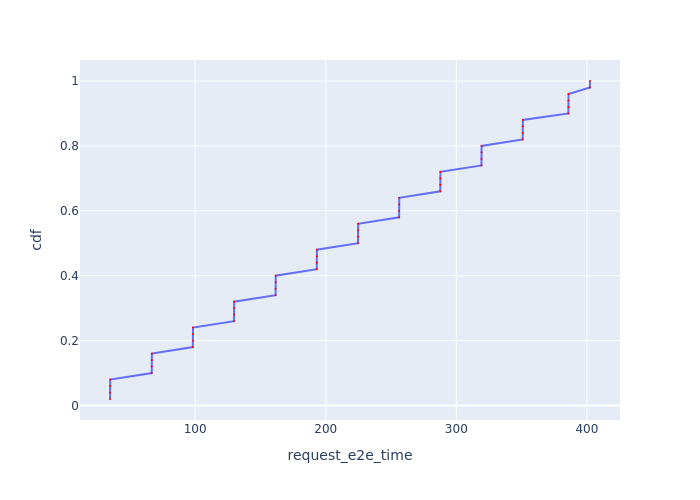

The file beside this chart, header and first rows:
Request Id, request_e2e_time, cdf
0_0, 34.78, 0.02
0_1, 34.83, 0.04
0_2, 34.89, 0.06
0_3, 34.94, 0.08
0_4, 66.73, 0.1
0_5, 66.77, 0.12
0_6, 66.81, 0.14
0_7, 66.86, 0.16
0_8, 98.22, 0.18
0_9, 98.26, 0.2
0_10, 98.31, 0.22
0_11, 98.35, 0.24
0_12, 129.7, 0.26
0_13, 129.8, 0.28
0_14, 129.8, 0.3
0_15, 129.9, 0.32
0_16, 161.6, 0.34
0_17, 161.6, 0.36
0_18, 161.7, 0.38
0_19, 161.7, 0.4
0_20, 193.1, 0.42
0_21, 193.2, 0.44
0_22, 193.2, 0.46
0_23, 193.3, 0.48
0_24, 224.7, 0.5
0_25, 224.8, 0.52
0_26, 224.8, 0.54
0_27, 224.8, 0.56
0_28, 256.2, 0.58
0_29, 256.2, 0.6
0_30, 256.3, 0.62
0_31, 256.3, 0.64
0_32, 287.7, 0.66
0_33, 287.7, 0.68
0_34, 287.8, 0.7
0_35, 287.8, 0.72
0_36, 319.2, 0.74
0_37, 319.3, 0.76
0_38, 319.3, 0.78
0_39, 319.4, 0.8
0_40, 350.8, 0.82
0_41, 350.9, 0.84
0_42, 350.9, 0.86
0_43, 351, 0.88
0_44, 385.8, 0.9
0_45, 385.8, 0.92
0_46, 385.9, 0.94
0_47, 385.9, 0.96
0_48, 402.3, 0.98
0_49, 402.4, 1.0
